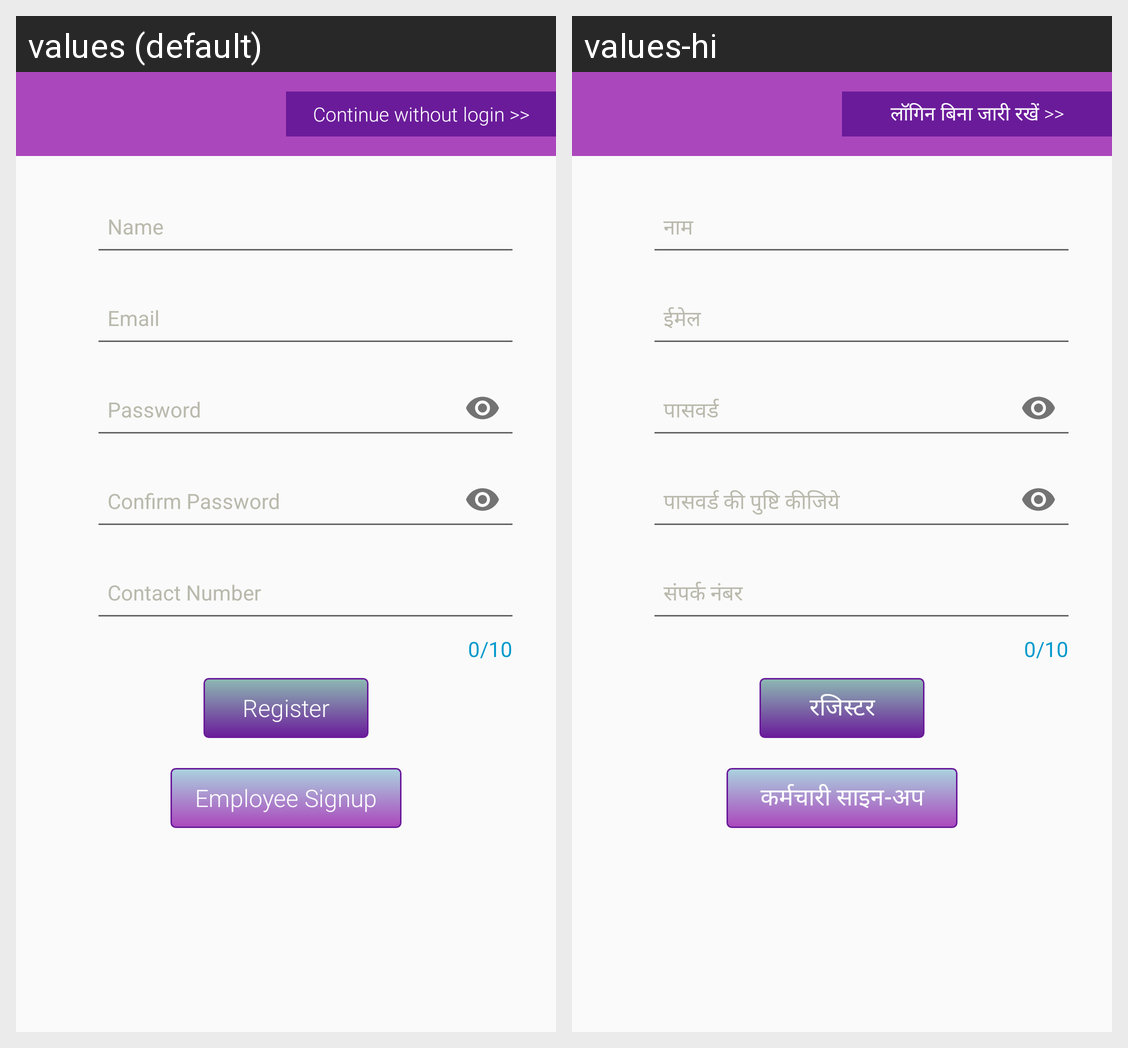

Translations of the strings shown on this Android screen, per locale in the grid:
Android screen res/layout/activity_sign_up.xml rendered under 2 locales, left to right: values (default), values-hi. Device: Nexus 5 (rendered at 1080×1920; each locale shown at half size, 540×960, under a caption strip naming it); theme AppTheme.
Strings drawn on this screen, with the default value and each locale's value (text and hints the layout hard-codes, and strings that could not be matched under every locale, appear in the picture but are not listed):

skip
  values: Continue without login >>
  values-hi: लॉगिन बिना जारी रखें >>

register
  values: Register
  values-hi: रजिस्टर

employee_signup
  values: Employee Signup
  values-hi: कर्मचारी साइन-अप
